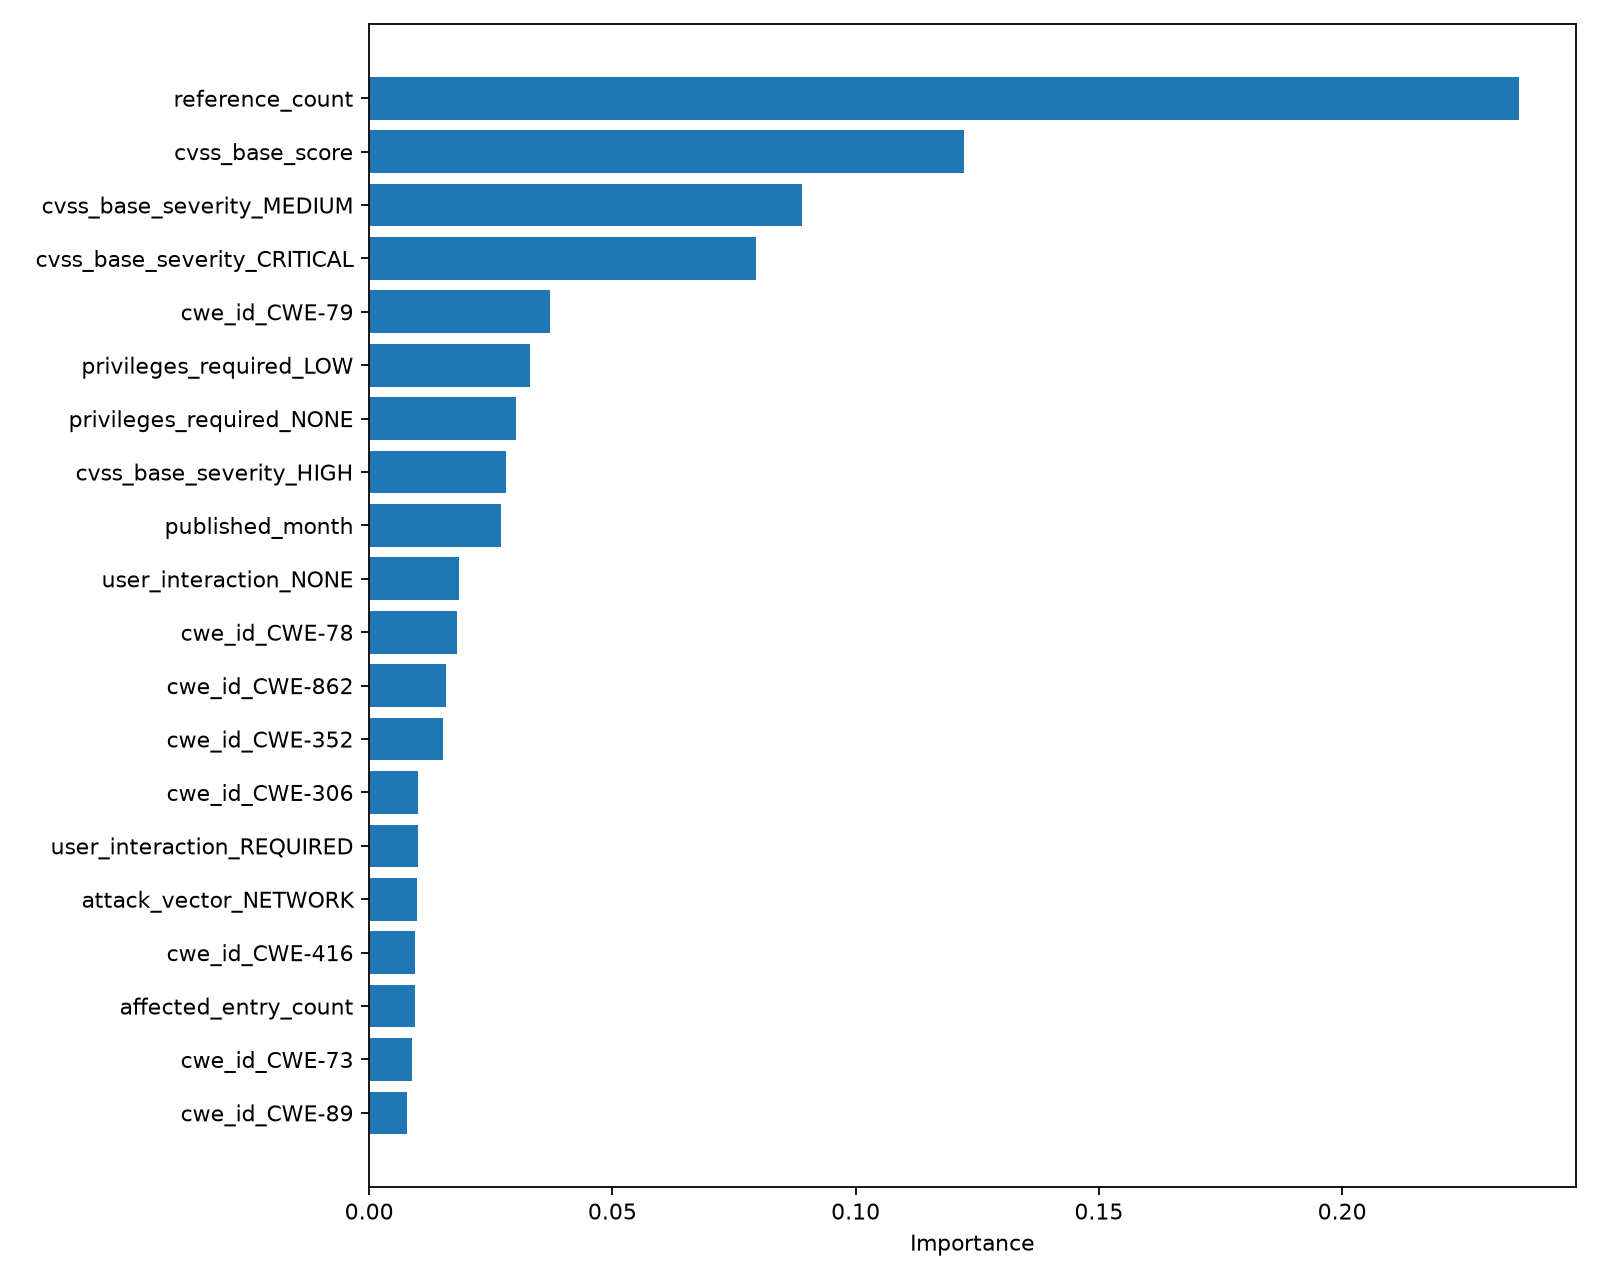

The file beside this chart, header and first rows:
feature, importance
reference_count, 0.2363
cvss_base_score, 0.1222
cvss_base_severity_MEDIUM, 0.08907
cvss_base_severity_CRITICAL, 0.07946
cwe_id_CWE-79, 0.03725
privileges_required_LOW, 0.033
privileges_required_NONE, 0.03022
cvss_base_severity_HIGH, 0.02812
published_month, 0.02705
user_interaction_NONE, 0.0184
cwe_id_CWE-78, 0.01802
cwe_id_CWE-862, 0.01583
cwe_id_CWE-352, 0.01511
cwe_id_CWE-306, 0.01005
user_interaction_REQUIRED, 0.01
attack_vector_NETWORK, 0.009736
cwe_id_CWE-416, 0.009467
affected_entry_count, 0.009402
cwe_id_CWE-73, 0.008733
cwe_id_CWE-89, 0.007821
cwe_id_CWE-74, 0.007558
attack_vector_LOCAL, 0.007538
attack_complexity_LOW, 0.007253
attack_vector_ADJACENT_NETWORK, 0.007164
cwe_id_CWE-122, 0.006538
privileges_required_HIGH, 0.006528
cwe_id_CWE-502, 0.006477
cwe_id_CWE-22, 0.006277
attack_complexity_HIGH, 0.006156
cwe_id_CWE-476, 0.006118
cwe_id_CWE-693, 0.005934
cvss_base_severity_LOW, 0.005645
user_interaction_PASSIVE, 0.004599
cwe_id_NVD-CWE-noinfo, 0.004201
cwe_id_CWE-36, 0.004124
cwe_id_CWE-120, 0.003914
cwe_id_CWE-863, 0.003802
cwe_id_CWE-77, 0.003365
cwe_id_CWE-288, 0.003359
attack_vector_PHYSICAL, 0.003333
cwe_id_CWE-707, 0.003235
cwe_id_CWE-772, 0.002872
cwe_id_CWE-506, 0.002776
cwe_id_CWE-787, 0.002653
cwe_id_CWE-125, 0.002518
cwe_id_CWE-200, 0.002431
cwe_id_CWE-843, 0.002288
cwe_id_CWE-269, 0.002279
cwe_id_CWE-1188, 0.002278
cwe_id_CWE-287, 0.00215
cwe_id_CWE-908, 0.002147
cwe_id_CWE-94, 0.002137
cwe_id_CWE-653, 0.002069
cwe_id_CWE-121, 0.002042
user_interaction_ACTIVE, 0.002035
cwe_id_CWE-119, 0.001917
cwe_id_CWE-434, 0.001916
cwe_id_CWE-528, 0.001837
cwe_id_CWE-98, 0.001715
cwe_id_CWE-401, 0.001545
... 494 more rows
